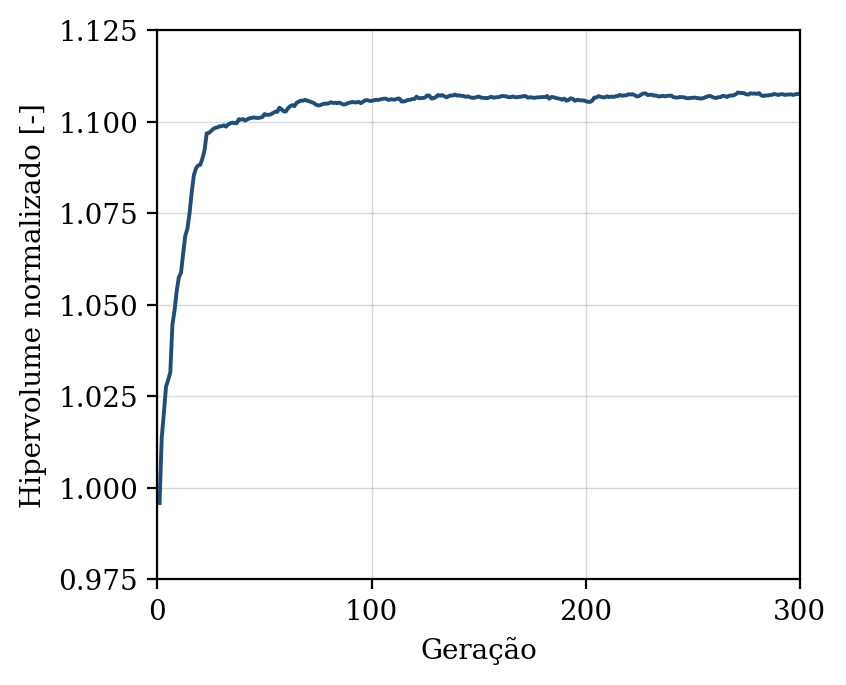

Source data for this figure (header and first rows):
geracao, hipervolume, n_solucoes, n_avaliacoes
1, 0.9958, 12, 50
2, 1.014, 17, 100
3, 1.02, 18, 150
4, 1.028, 28, 200
5, 1.029, 31, 250
6, 1.031, 32, 300
7, 1.045, 38, 350
8, 1.048, 42, 400
9, 1.054, 44, 450
10, 1.058, 50, 500
11, 1.059, 50, 550
12, 1.064, 50, 600
13, 1.069, 50, 650
14, 1.071, 50, 700
15, 1.075, 50, 750
16, 1.081, 50, 800
17, 1.085, 50, 850
18, 1.087, 50, 900
19, 1.088, 50, 950
20, 1.088, 50, 1000
21, 1.09, 50, 1050
22, 1.092, 50, 1100
23, 1.097, 50, 1150
24, 1.097, 50, 1200
25, 1.097, 50, 1250
26, 1.098, 50, 1300
27, 1.098, 50, 1350
28, 1.098, 50, 1400
29, 1.099, 50, 1450
30, 1.099, 50, 1500
31, 1.099, 50, 1550
32, 1.099, 50, 1600
33, 1.099, 50, 1650
34, 1.1, 50, 1700
35, 1.1, 50, 1750
36, 1.1, 50, 1800
37, 1.1, 50, 1850
38, 1.101, 50, 1900
39, 1.101, 50, 1950
40, 1.101, 50, 2000
41, 1.1, 50, 2050
42, 1.101, 50, 2100
43, 1.101, 50, 2150
44, 1.101, 50, 2200
45, 1.101, 50, 2250
46, 1.101, 50, 2300
47, 1.101, 50, 2350
48, 1.101, 50, 2400
49, 1.101, 50, 2450
50, 1.102, 50, 2500
51, 1.102, 50, 2550
52, 1.102, 50, 2600
53, 1.102, 50, 2650
54, 1.102, 50, 2700
55, 1.103, 50, 2750
56, 1.103, 50, 2800
57, 1.104, 50, 2850
58, 1.103, 50, 2900
59, 1.103, 50, 2950
60, 1.103, 50, 3000
... 240 more rows
